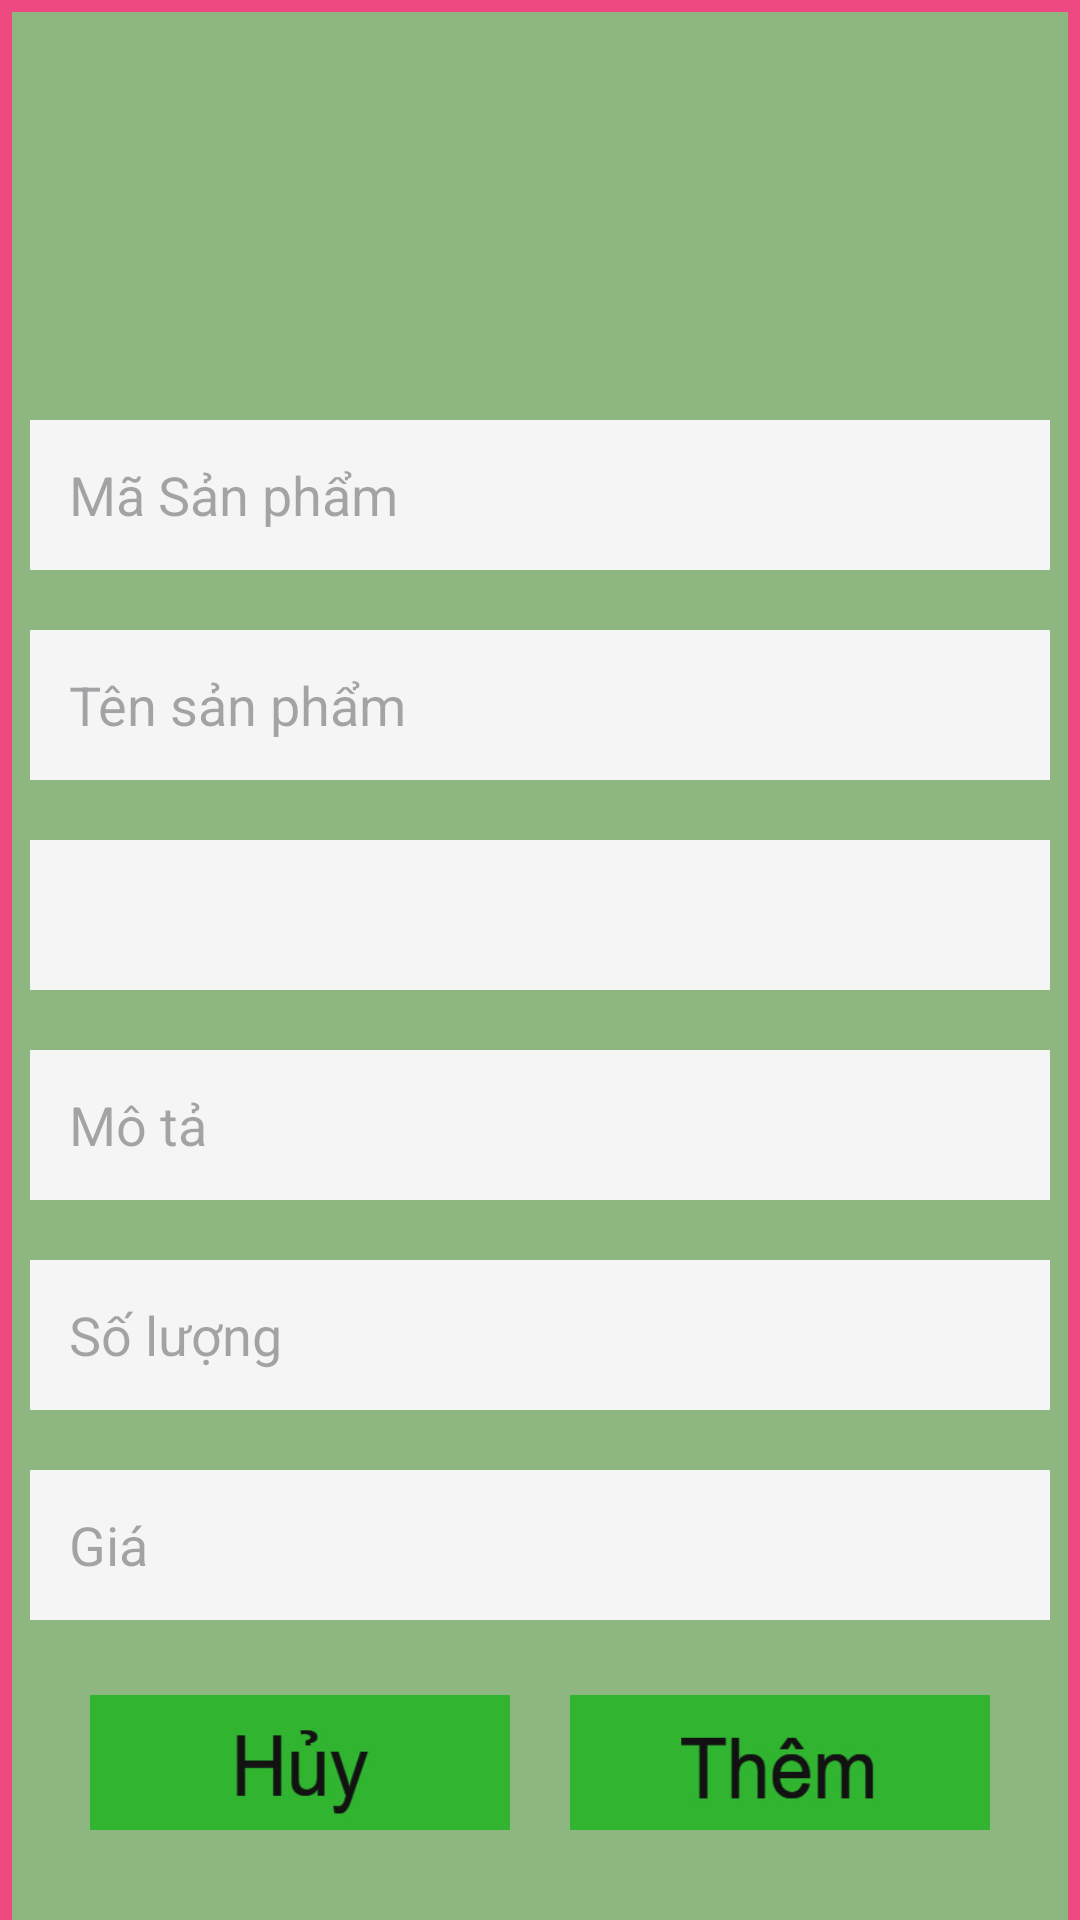

The Android layout XML behind this screen, and the referenced resources:
<!-- AndroidManifest.xml: application theme Theme.DuAnNhom10 -->
<!-- res/layout/dialog_sp.xml -->
<?xml version="1.0" encoding="utf-8"?>
<LinearLayout xmlns:android="http://schemas.android.com/apk/res/android"
    android:layout_width="match_parent"
    android:layout_height="match_parent"
    android:orientation="vertical">

    <LinearLayout
        android:layout_width="match_parent"
        android:layout_height="700dp"
        android:background="@drawable/css2"
        android:orientation="vertical">
        <ImageView
            android:id="@+id/dialog_img_Sp"
            android:layout_width="127dp"
            android:layout_height="100dp"
            android:layout_gravity="center"
            android:layout_margin="15dp"
            android:src="@drawable/sp" />

        <EditText
            android:id="@+id/dialog_Sp_maSp"
            android:hint="   Mã Sản phẩm"
            android:background="@color/lightwhite"
            android:layout_width="match_parent"
            android:layout_margin="10dp"
            android:layout_height="50dp"/>
        <EditText
            android:id="@+id/dialog_Sp_tenSp"
            android:hint="   Tên sản phẩm"
            android:background="@color/lightwhite"
            android:layout_width="match_parent"
            android:layout_margin="10dp"
            android:layout_height="50dp"/>
        <Spinner
            android:id="@+id/spn_dialog_Sp_Dm"
            android:layout_width="match_parent"
            android:layout_height="50dp"
            android:background="@color/lightwhite"
            android:layout_margin="10dp"/>
        <EditText
            android:id="@+id/dialog_Sp_mota"
            android:hint="   Mô tả"
            android:background="@color/lightwhite"
            android:layout_width="match_parent"
            android:layout_margin="10dp"
            android:layout_height="50dp"/>
        <EditText
            android:id="@+id/dialog_Sp_soLuong"
            android:hint="   Số lượng"
            android:background="@color/lightwhite"
            android:layout_width="match_parent"
            android:layout_margin="10dp"
            android:layout_height="50dp"/>
        <EditText
            android:id="@+id/dialog_Sp_Gia"
            android:hint="   Giá"
            android:background="@color/lightwhite"
            android:layout_width="match_parent"
            android:layout_margin="10dp"
            android:layout_height="50dp"/>

        <LinearLayout
            android:gravity="center"
            android:orientation="horizontal"
            android:layout_width="match_parent"
            android:layout_height="wrap_content">
            <ImageButton
                android:id="@+id/btnhuysp"
                android:layout_width="140dp"
                android:layout_height="50dp"
                android:layout_marginTop="10dp"
                android:background="@drawable/btnhuy" />
            <ImageButton
                android:id="@+id/btnthemsp"
                android:layout_width="140dp"
                android:layout_height="50dp"
                android:layout_marginLeft="20dp"
                android:layout_marginTop="10dp"
                android:background="@drawable/btnthem" />
        </LinearLayout>
    </LinearLayout>
</LinearLayout>
<!-- resources referenced by this layout -->
<resources>
  <color name="lightwhite">#f5f5f5</color>
  <!-- drawable btnhuy: jpg bitmap (drawable, 4207 bytes) -->
  <!-- drawable btnthem: jpg bitmap (drawable, 5631 bytes) -->
  <!-- drawable css2 (drawable) -->
  <?xml version="1.0" encoding="utf-8"?>
  <shape xmlns:android="http://schemas.android.com/apk/res/android">
      <solid android:color="#8EB680"/>
      <stroke android:width="4dp"
          android:color="#EF4981"/>
  </shape>
  <style name="Theme.DuAnNhom10" parent="Base.Theme.DuAnNhom10" />
  <style name="Base.Theme.DuAnNhom10" parent="Theme.Material3.DayNight.NoActionBar">
          
          
      </style>
</resources>
